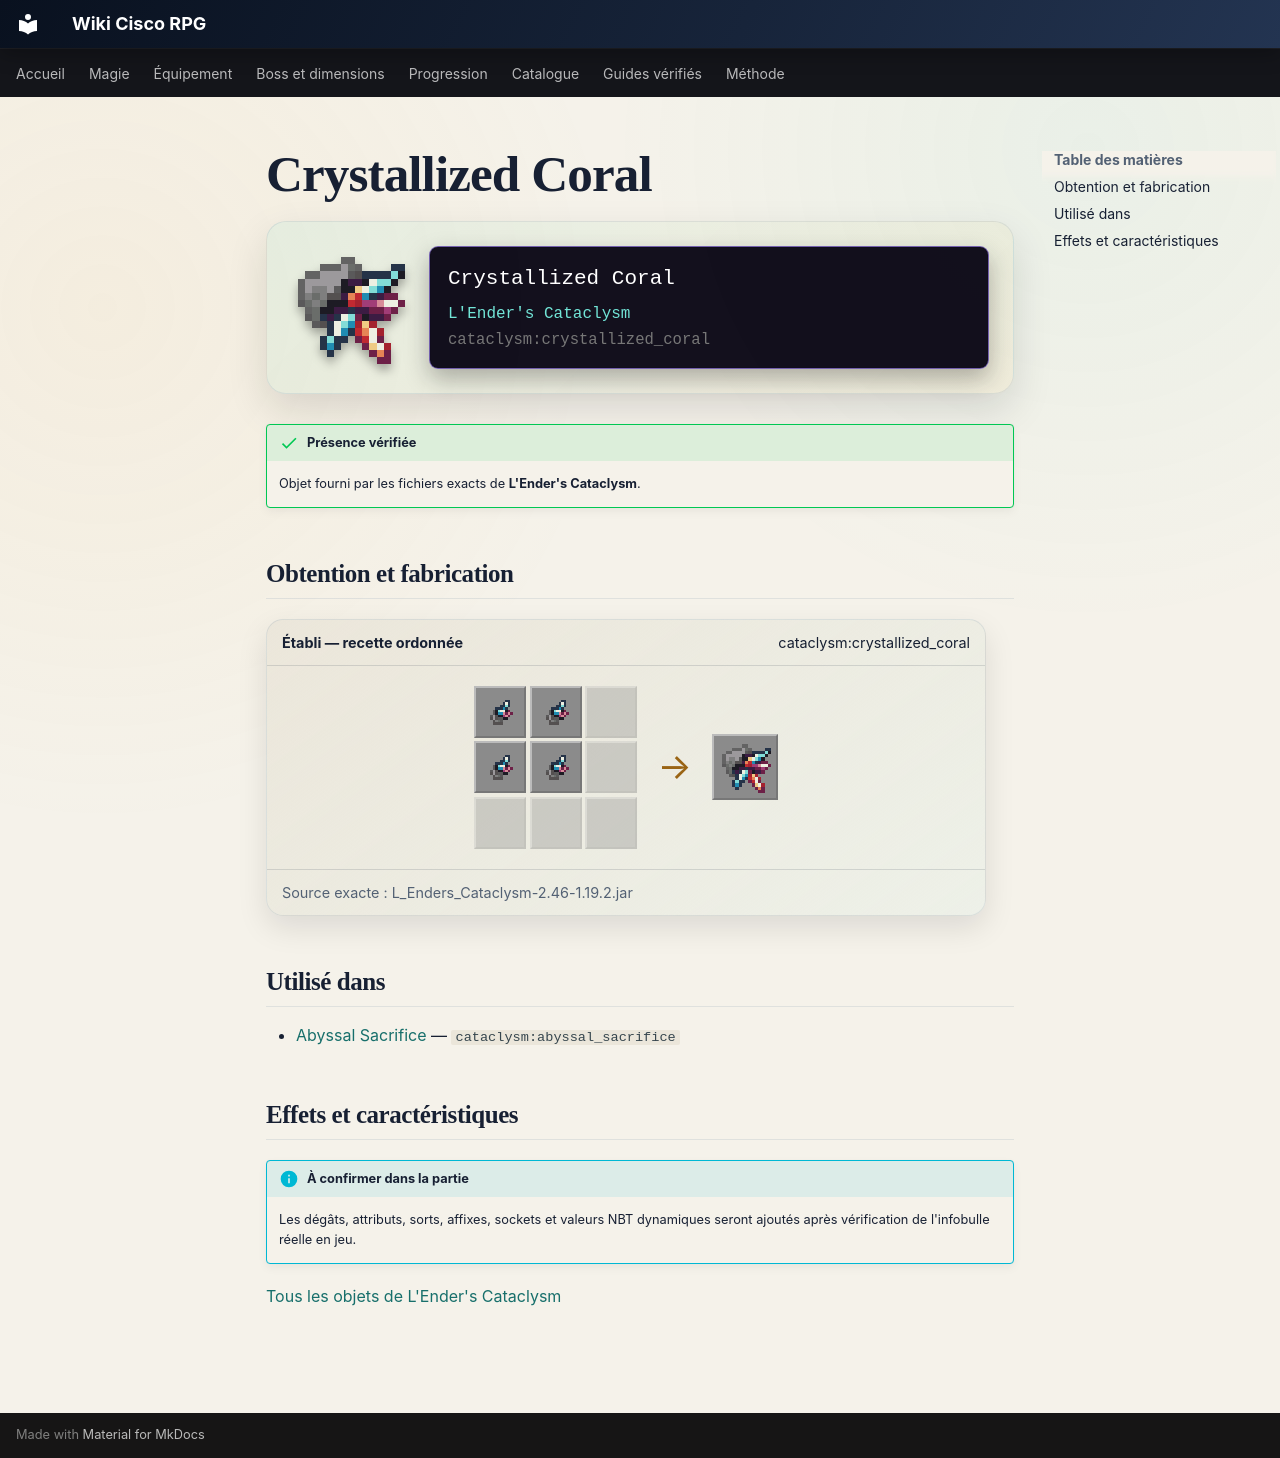

repository: Kloups-Dev/wiki-cisco-rpg · page: catalogue/objets/cataclysm/crystallized_coral/index.html · generator: mkdocs

# Crystallized Coral

<div class="mc-item-showcase">
<img class="mc-item-icon" src="../../../../assets/generated/items/cataclysm/crystallized_coral.png" alt="Crystallized Coral">
<div class="mc-tooltip-card">
<div class="mc-tooltip-card__name">Crystallized Coral</div>
<div class="mc-tooltip-card__mod">L&#x27;Ender&#x27;s Cataclysm</div>
<div class="mc-tooltip-card__id">cataclysm:crystallized_coral</div>
</div>
</div>

!!! success "Présence vérifiée"
    Objet fourni par les fichiers exacts de **L'Ender's Cataclysm**.

## Obtention et fabrication

<div class="jei-recipe"><div class="jei-recipe__head"><strong>Établi — recette ordonnée</strong><span>cataclysm:crystallized_coral</span></div><div class="jei-recipe__body"><div class="jei-grid"><a class="jei-slot" href="../../../../catalogue/objets/cataclysm/crystallized_coral_fragments/" title="Crystallized Coral Fragments (cataclysm:crystallized_coral_fragments)"><img src="../../../../assets/generated/items/cataclysm/crystallized_coral_fragments.png" alt="" loading="lazy"></a><a class="jei-slot" href="../../../../catalogue/objets/cataclysm/crystallized_coral_fragments/" title="Crystallized Coral Fragments (cataclysm:crystallized_coral_fragments)"><img src="../../../../assets/generated/items/cataclysm/crystallized_coral_fragments.png" alt="" loading="lazy"></a><span class="jei-slot jei-slot--empty"></span><a class="jei-slot" href="../../../../catalogue/objets/cataclysm/crystallized_coral_fragments/" title="Crystallized Coral Fragments (cataclysm:crystallized_coral_fragments)"><img src="../../../../assets/generated/items/cataclysm/crystallized_coral_fragments.png" alt="" loading="lazy"></a><a class="jei-slot" href="../../../../catalogue/objets/cataclysm/crystallized_coral_fragments/" title="Crystallized Coral Fragments (cataclysm:crystallized_coral_fragments)"><img src="../../../../assets/generated/items/cataclysm/crystallized_coral_fragments.png" alt="" loading="lazy"></a><span class="jei-slot jei-slot--empty"></span><span class="jei-slot jei-slot--empty"></span><span class="jei-slot jei-slot--empty"></span><span class="jei-slot jei-slot--empty"></span></div><span class="jei-arrow">→</span><span class="jei-slot jei-slot--result"><img src="../../../../assets/generated/items/cataclysm/crystallized_coral.png" alt=""></span></div><div class="jei-recipe__source">Source exacte : L_Enders_Cataclysm-2.46-1.19.2.jar</div></div>

## Utilisé dans

- [Abyssal Sacrifice](../../../catalogue/objets/cataclysm/abyssal_sacrifice.md) — <code>cataclysm:abyssal_sacrifice</code>

## Effets et caractéristiques

!!! info "À confirmer dans la partie"
    Les dégâts, attributs, sorts, affixes, sockets et valeurs NBT dynamiques seront ajoutés après vérification de l'infobulle réelle en jeu.

[Tous les objets de L'Ender's Cataclysm](../../../contenu/cataclysm.md)
